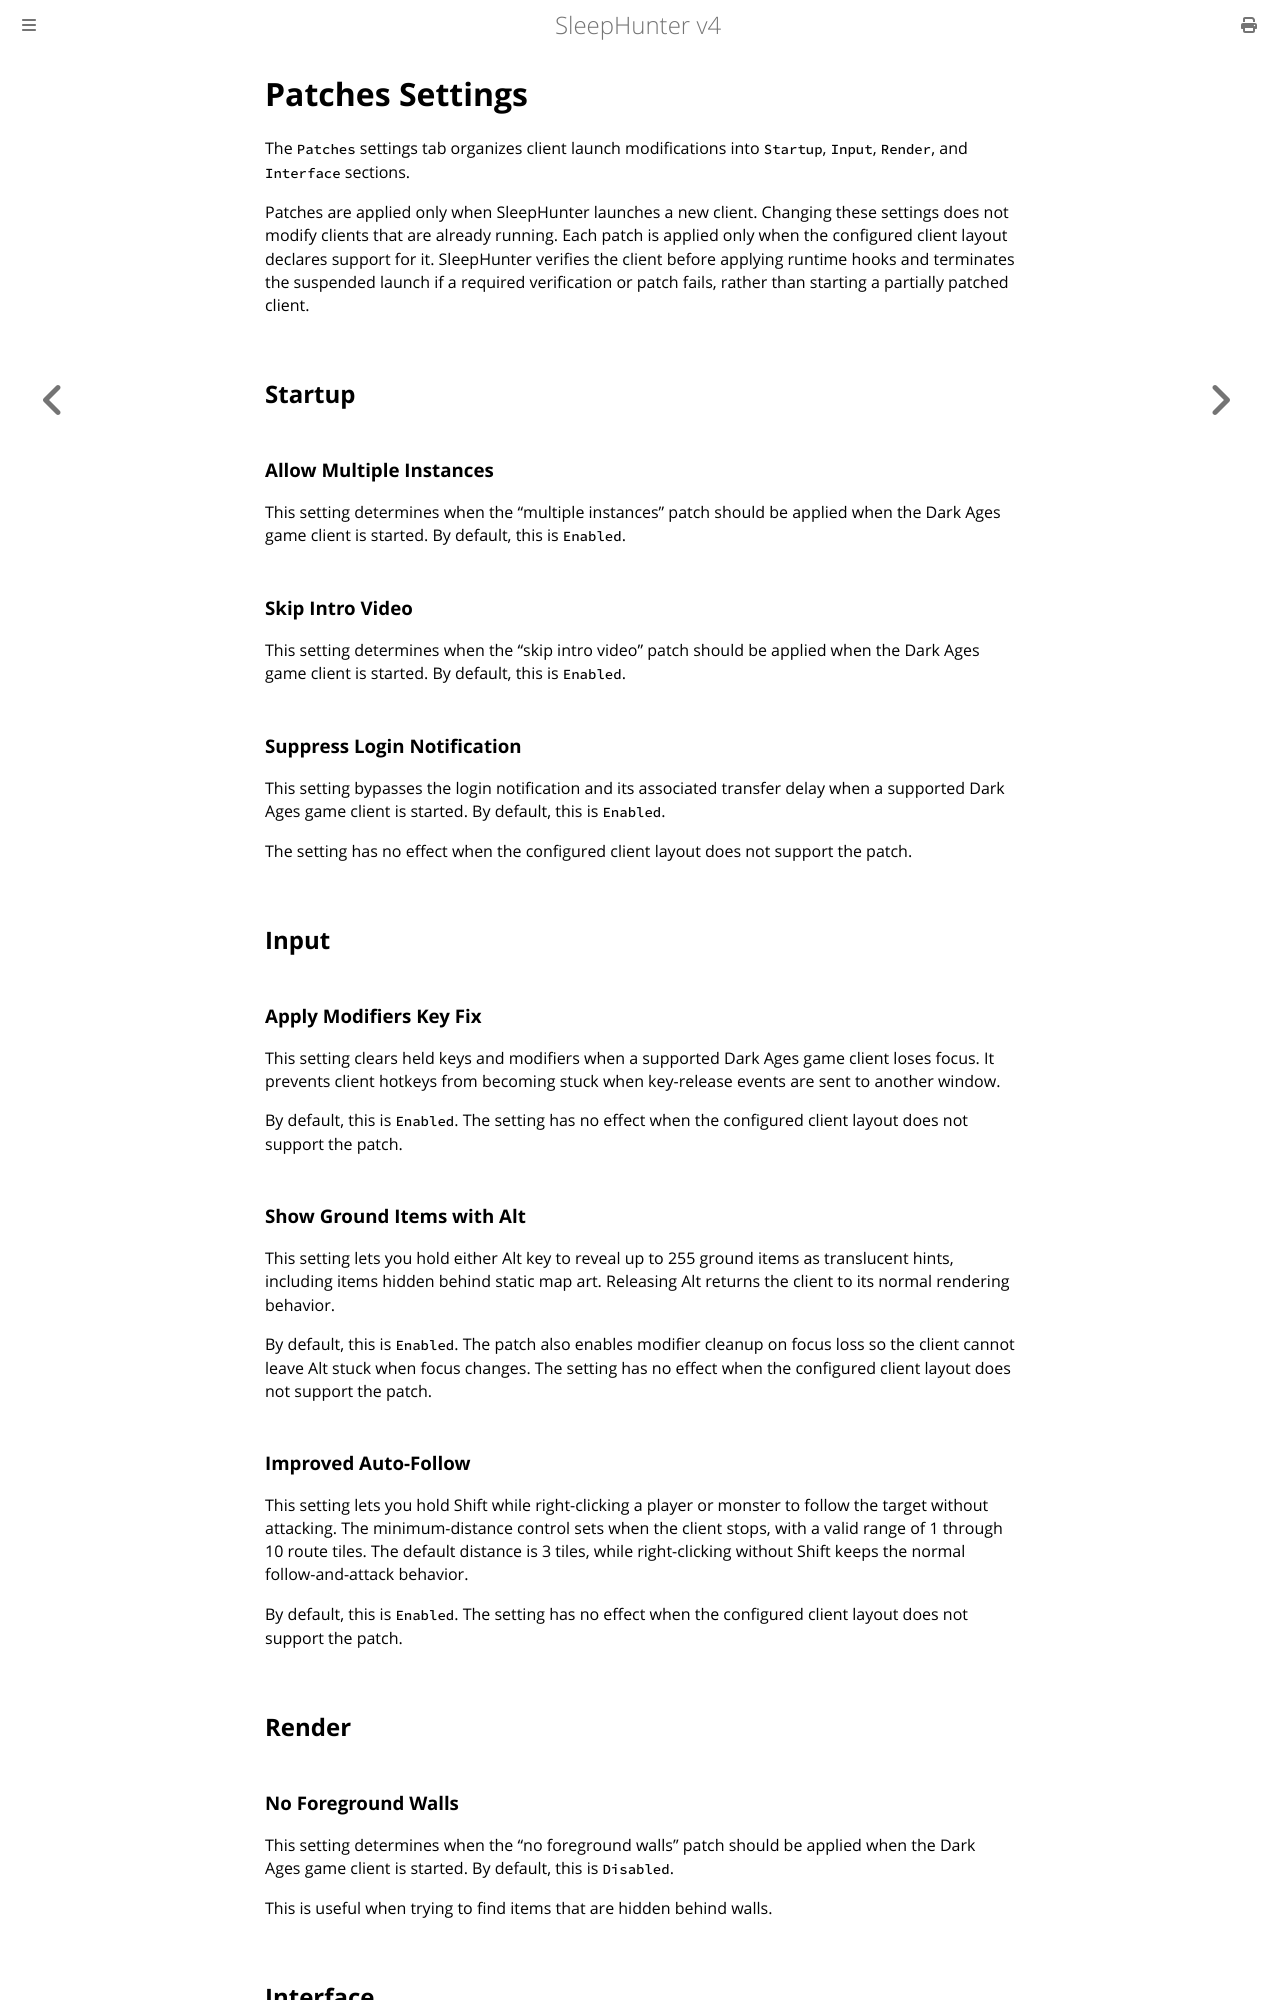

repository: ewrogers/SleepHunter4 · page: settings/patches.html · generator: mdbook

# Patches Settings

The `Patches` settings tab organizes client launch modifications into `Startup`, `Input`, `Render`, and `Interface` sections.

Patches are applied only when SleepHunter launches a new client. Changing these settings does not modify clients that are already running.
Each patch is applied only when the configured client layout declares support for it. SleepHunter verifies the client before applying runtime hooks and terminates the suspended launch if a required verification or patch fails, rather than starting a partially patched client.

## Startup

### Allow Multiple Instances

This setting determines when the "multiple instances" patch should be applied when the Dark Ages game client is started.
By default, this is `Enabled`.

### Skip Intro Video

This setting determines when the "skip intro video" patch should be applied when the Dark Ages game client is started.
By default, this is `Enabled`.

### Suppress Login Notification

This setting bypasses the login notification and its associated transfer delay when a supported Dark Ages game client is started.
By default, this is `Enabled`.

The setting has no effect when the configured client layout does not support the patch.

## Input

### Apply Modifiers Key Fix

This setting clears held keys and modifiers when a supported Dark Ages game client loses focus.
It prevents client hotkeys from becoming stuck when key-release events are sent to another window.

By default, this is `Enabled`.
The setting has no effect when the configured client layout does not support the patch.

### Show Ground Items with Alt

This setting lets you hold either Alt key to reveal up to 255 ground items as translucent hints, including items hidden behind static map art.
Releasing Alt returns the client to its normal rendering behavior.

By default, this is `Enabled`.
The patch also enables modifier cleanup on focus loss so the client cannot leave Alt stuck when focus changes.
The setting has no effect when the configured client layout does not support the patch.

### Improved Auto-Follow

This setting lets you hold Shift while right-clicking a player or monster to follow the target without attacking.
The minimum-distance control sets when the client stops, with a valid range of 1 through 10 route tiles.
The default distance is 3 tiles, while right-clicking without Shift keeps the normal follow-and-attack behavior.

By default, this is `Enabled`.
The setting has no effect when the configured client layout does not support the patch.

## Render

### No Foreground Walls

This setting determines when the "no foreground walls" patch should be applied when the Dark Ages game client is started.
By default, this is `Disabled`.

This is useful when trying to find items that are hidden behind walls.

## Interface
